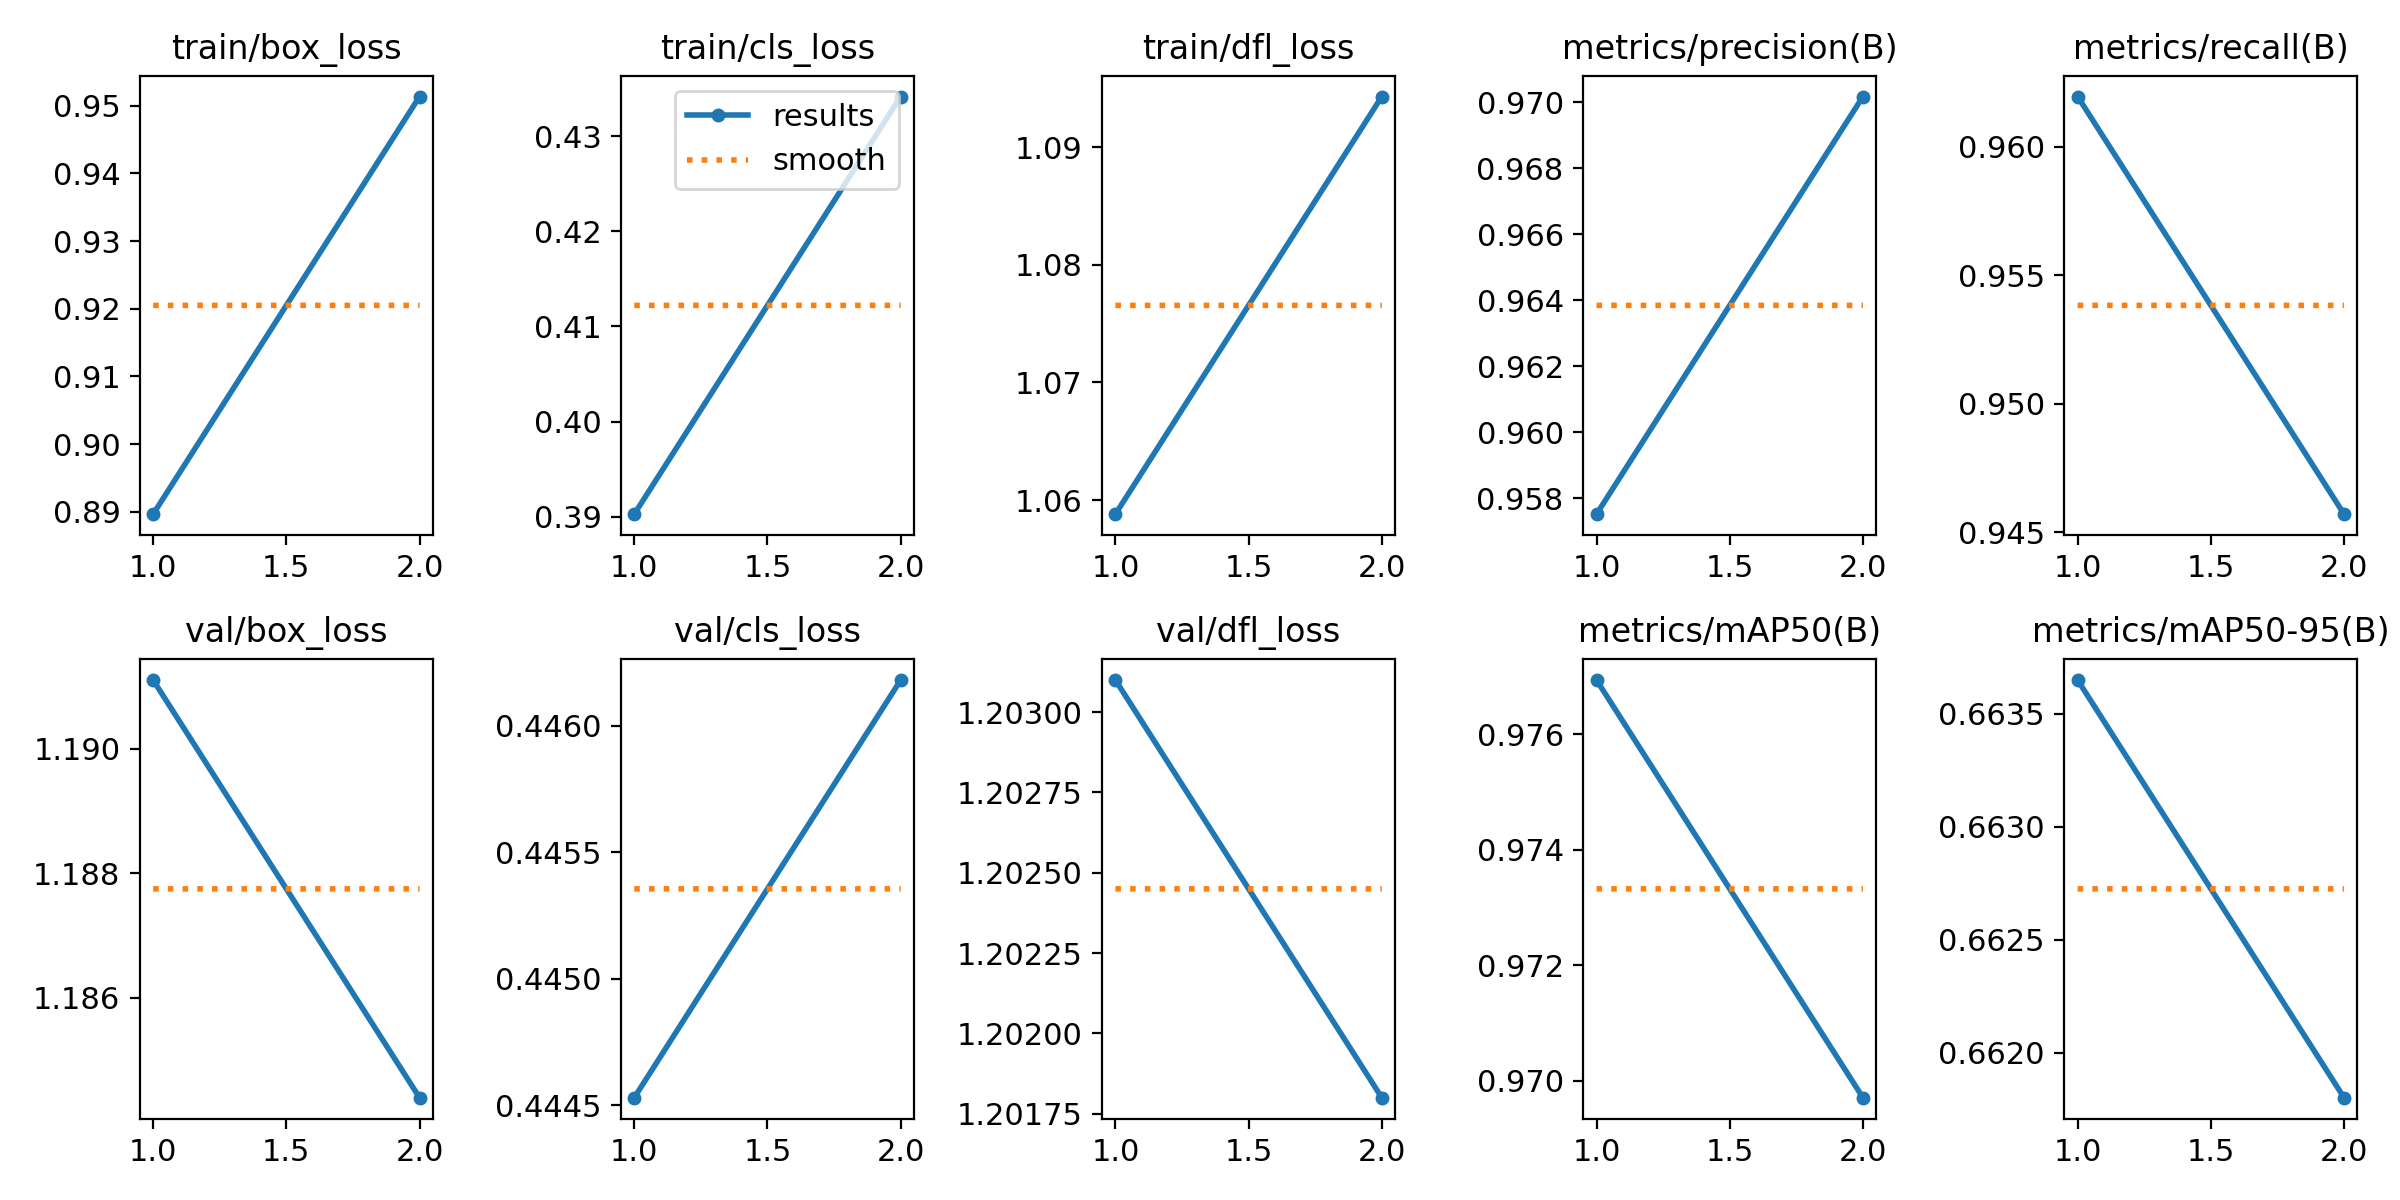

Values plotted in this chart, from the file beside it:
epoch, train/box_loss, train/cls_loss, train/dfl_loss, metrics/precision(B), metrics/recall(B), metrics/mAP50(B), metrics/mAP50-95(B), val/box_loss, val/cls_loss, val/dfl_loss, lr/pg0, lr/pg1, lr/pg2
1, 0.8897, 0.3903, 1.059, 0.9575, 0.9619, 0.9769, 0.6636, 1.191, 0.4445, 1.203, 0.0006662, 0.0006662, 0.0006662
2, 0.9513, 0.4342, 1.094, 0.9702, 0.9457, 0.9697, 0.6618, 1.184, 0.4462, 1.202, 0.0006731, 0.0006731, 0.0006731
